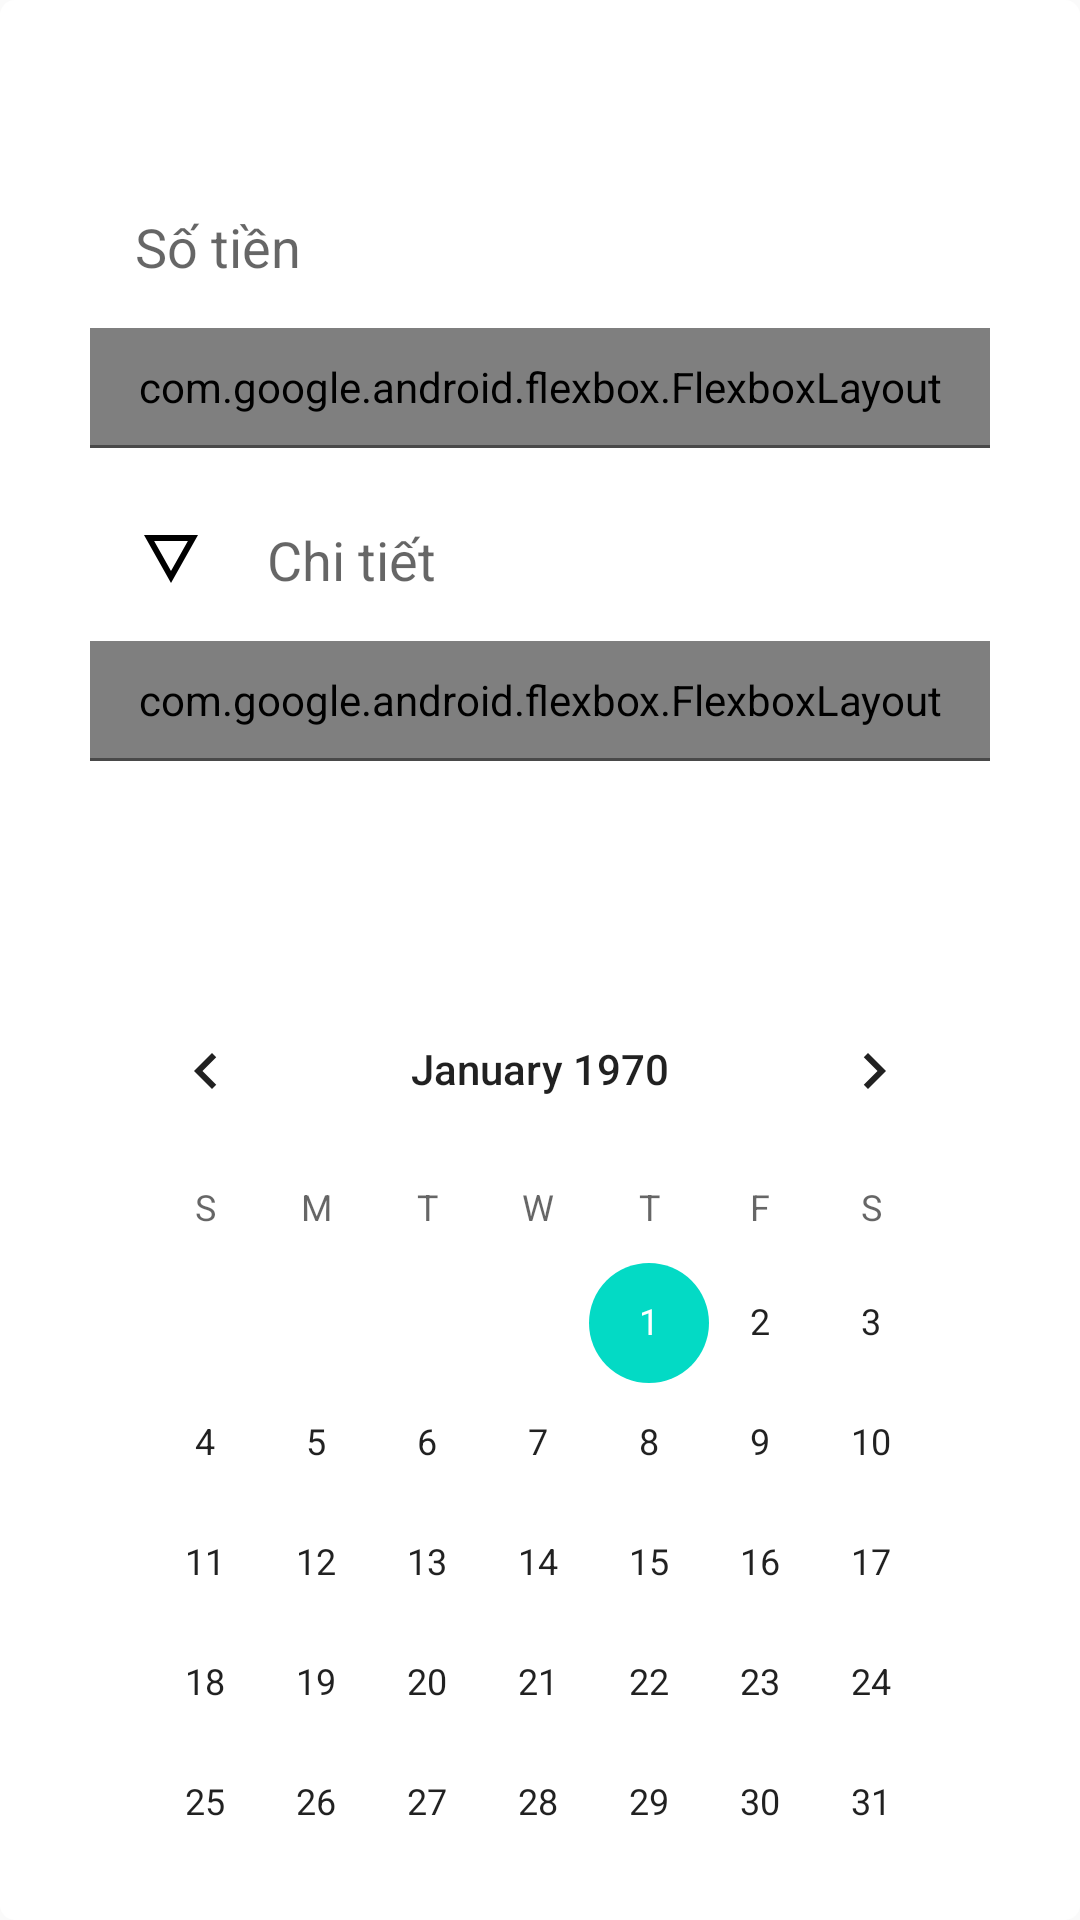

Write the Android layout XML for this screen, with the resource values it uses.
<!-- AndroidManifest.xml: application theme AppTheme -->
<!-- res/layout/activity__add_expense.xml -->
<?xml version="1.0" encoding="utf-8"?>
<androidx.constraintlayout.widget.ConstraintLayout xmlns:tools="http://schemas.android.com/tools"
    android:background="@drawable/background_dialog"
    xmlns:android="http://schemas.android.com/apk/res/android"
    android:layout_width="match_parent"
    android:layout_height="match_parent"
    xmlns:app="http://schemas.android.com/apk/res-auto">


    <LinearLayout
        android:id="@+id/linearLayout2"
        android:layout_width="match_parent"
        android:layout_height="wrap_content"
        android:layout_marginHorizontal="10dp"
        android:layout_marginTop="30dp"
        android:background="@drawable/background_dialog"
        android:orientation="vertical"
        app:layout_constraintTop_toTopOf="parent"
        tools:layout_editor_absoluteX="20dp">

        <EditText
            android:id="@+id/money"
            android:layout_width="match_parent"
            android:layout_height="wrap_content"
            android:layout_marginTop="5dp"
            android:background="@color/none"
            android:drawableLeft="@drawable/ic_money_black_2"
            android:drawablePadding="20dp"
            android:hint="@string/so_tien"
            android:inputType="number"
            android:padding="15dp"
            app:layout_constraintTop_toBottomOf="@+id/textView" />
        <com.google.android.flexbox.FlexboxLayout
            app:flexWrap="wrap"
            android:id="@+id/flexbox1"
            android:layout_width="match_parent"
            android:layout_height="wrap_content"
            android:padding="10dp"
            android:paddingHorizontal="20dp"/>

        <ImageView
            android:layout_width="match_parent"
            android:layout_height="1dp"
            android:background="@color/dark_gray"/>
        <EditText
            android:id="@+id/detail"
            android:layout_width="match_parent"
            android:layout_height="wrap_content"
            android:layout_marginTop="10dp"
            android:background="@color/none"
            android:drawableLeft="@drawable/ic_detail_black_2"
            android:drawablePadding="20dp"
            android:hint="@string/chi_tiet"
            android:padding="15dp"
            app:layout_constraintTop_toBottomOf="@+id/money" />
        <com.google.android.flexbox.FlexboxLayout
            app:flexWrap="wrap"
            android:id="@+id/flexbox2"
            android:layout_width="match_parent"
            android:layout_height="wrap_content"
            android:padding="10dp"
            android:paddingHorizontal="20dp"/>
        <ImageView
            android:layout_width="match_parent"
            android:layout_height="1dp"
            android:background="@color/dark_gray"/>

        <TextView
            android:textColor="@color/black"
            android:id="@+id/time"
            android:layout_width="match_parent"
            android:layout_height="wrap_content"
            android:layout_marginTop="10dp"
            android:drawableLeft="@drawable/icon_calendar_black"
            android:drawablePadding="20dp"
            android:padding="15dp"
            android:textSize="18sp"
            app:layout_constraintTop_toBottomOf="@+id/detail" />

        <CalendarView
            android:id="@+id/calendarView"
            android:layout_width="match_parent"
            android:layout_height="wrap_content"
            android:layout_marginTop="5dp"
            app:layout_constraintTop_toBottomOf="@+id/linearLayout2" />
        <ImageView
            android:layout_width="match_parent"
            android:layout_height="1dp"
            android:background="@color/dark_gray"/>
    </LinearLayout>








</androidx.constraintlayout.widget.ConstraintLayout>
<!-- resources referenced by this layout -->
<resources>
  <color name="black">#000</color>
  <color name="dark_gray">#494949</color>
  <color name="none">#00FFFFFF</color>
  <!-- drawable background_dialog (drawable) -->
  <?xml version="1.0" encoding="utf-8"?>
  <selector xmlns:android="http://schemas.android.com/apk/res/android">
      <item>
          <shape android:shape="rectangle">
              <corners android:radius="5dp"/>
              <solid android:color="@color/white"/>
              <padding android:left="10dp"
                  android:right="10dp"
                  android:bottom="10dp"
                  android:top="10dp"/>
  
          </shape>
      </item>
  </selector>
  <!-- drawable ic_detail_black_2 (drawable) -->
  <vector xmlns:android="http://schemas.android.com/apk/res/android"
      android:width="24dp"
      android:height="24dp"
      android:viewportWidth="24"
      android:viewportHeight="24">
    <path
        android:fillColor="@android:color/black"
        android:pathData="M3,4l9,16 9,-16L3,4zM6.38,6h11.25L12,16 6.38,6z"/>
  </vector>
  <string name="chi_tiet">Chi tiết</string>
  <string name="so_tien">Số tiền</string>
  <style name="AppTheme" parent="Theme.AppCompat.Light.DarkActionBar">
          
          <item name="colorPrimary">@color/colorPrimary</item>
          <item name="colorPrimaryDark">@color/colorPrimaryDark</item>
          <item name="colorAccent">@color/colorAccent</item>
      </style>
  <color name="white">#FFFFFF</color>
  <color name="colorPrimary">#00B17F</color>
  <color name="colorPrimaryDark">#008C88</color>
  <color name="colorAccent">#03DAC5</color>
</resources>
